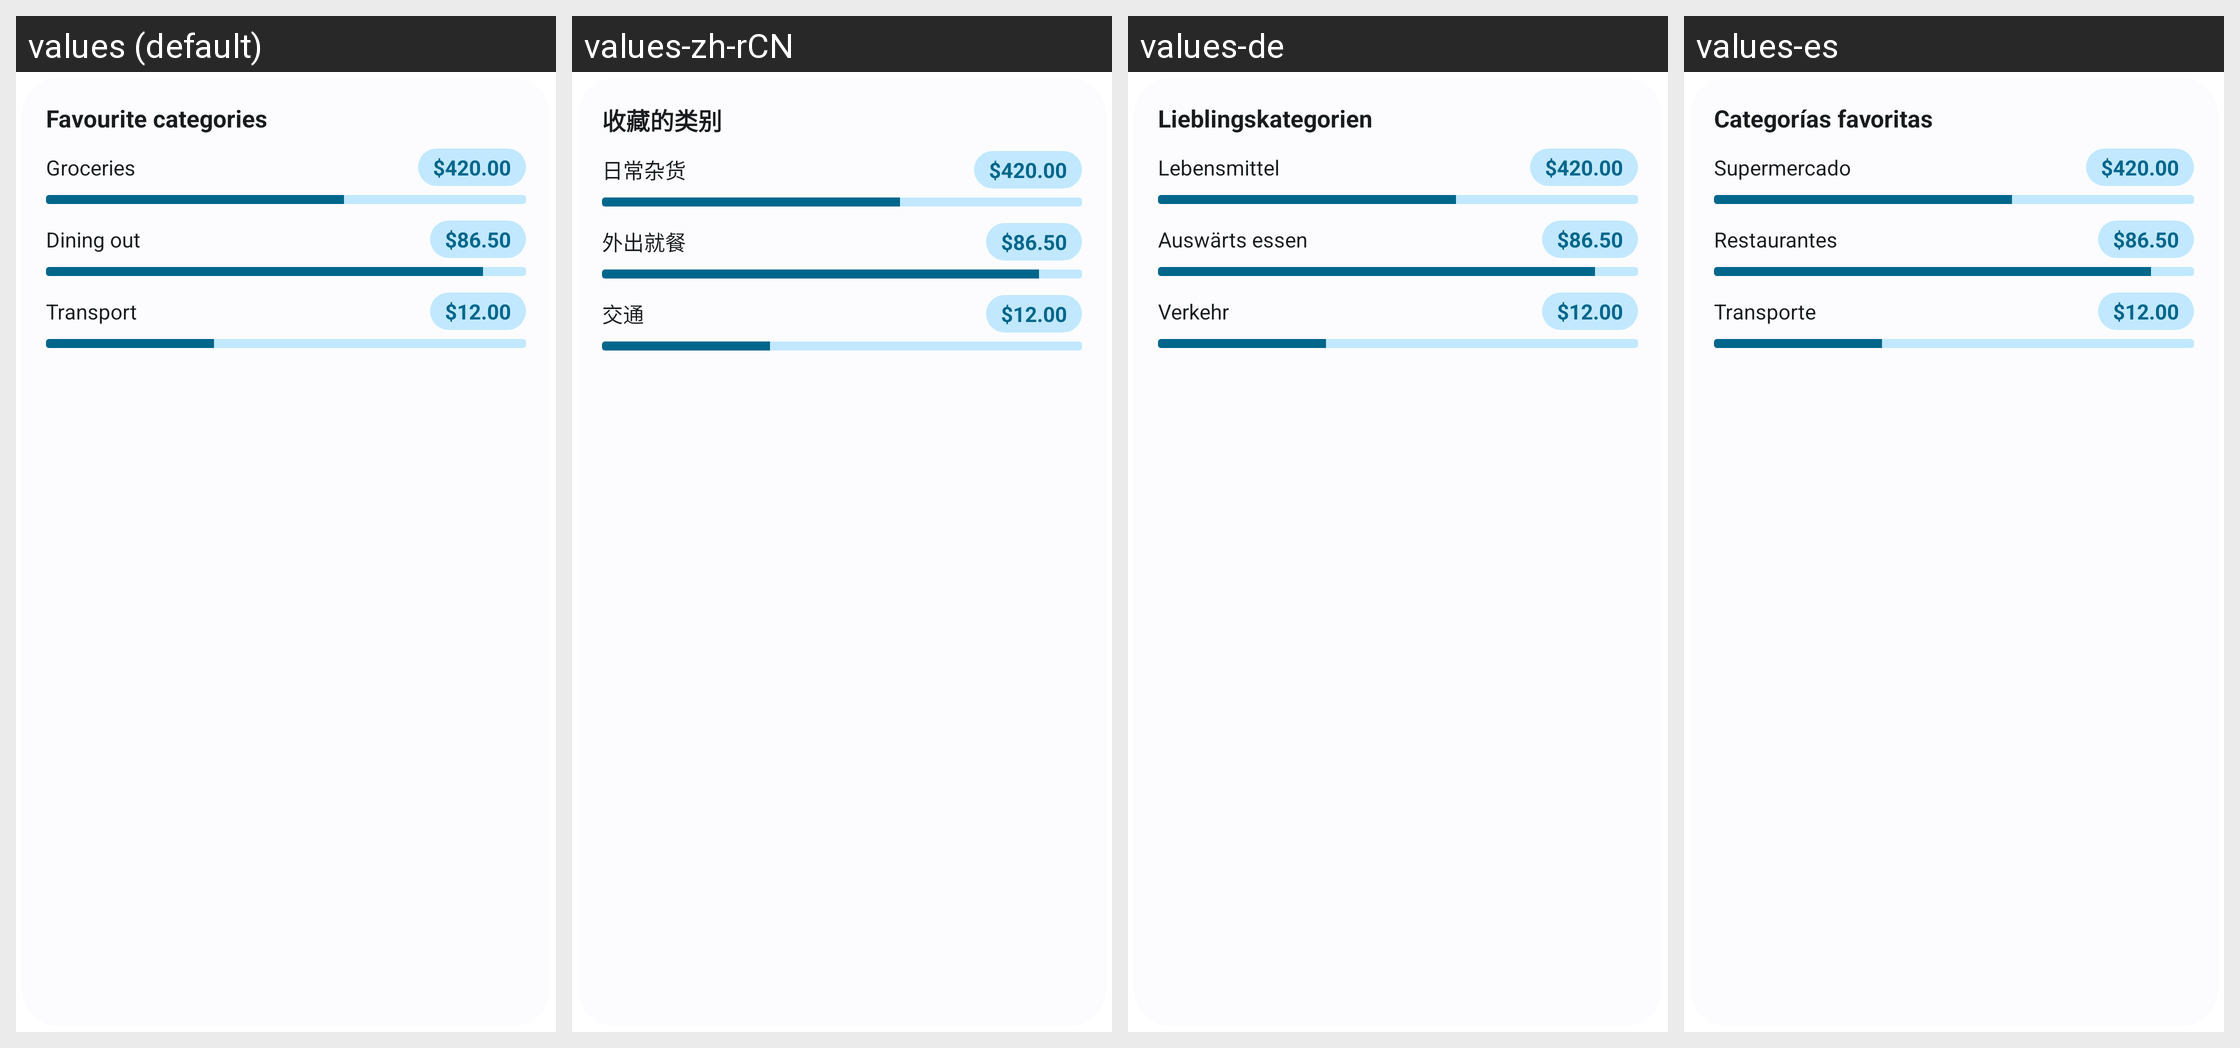

The Android screen above is rendered under several locales of the same app. Produce the string resources it draws, with the default and per-locale values.
Android screen res/layout/widget_preview_favourite_categories.xml rendered under 4 locales, left to right: values (default), values-zh-rCN, values-de, values-es. Device: Nexus 5 (rendered at 1080×1920; each locale shown at half size, 540×960, under a caption strip naming it); theme Theme.Actua.
Other locales in the repository, not shown: values-fr, values-it, values-ja, values-pt-rBR, values-ru.
Strings drawn on this screen, with the default value and each locale's value (text and hints the layout hard-codes, and strings that could not be matched under every locale, appear in the picture but are not listed):

widget_favourite_categories
  values: Favourite categories
  values-zh-rCN: 收藏的类别
  values-de: Lieblingskategorien
  values-es: Categorías favoritas

widget_sample_category_1
  values: Groceries
  values-zh-rCN: 日常杂货
  values-de: Lebensmittel
  values-es: Supermercado

widget_sample_amount_1
  values: $420.00
  values-zh-rCN: $420.00  [not translated; the default value is used]
  values-de: $420.00  [not translated; the default value is used]
  values-es: $420.00  [not translated; the default value is used]

widget_sample_category_2
  values: Dining out
  values-zh-rCN: 外出就餐
  values-de: Auswärts essen
  values-es: Restaurantes

widget_sample_amount_2
  values: $86.50
  values-zh-rCN: $86.50  [not translated; the default value is used]
  values-de: $86.50  [not translated; the default value is used]
  values-es: $86.50  [not translated; the default value is used]

widget_sample_category_3
  values: Transport
  values-zh-rCN: 交通
  values-de: Verkehr
  values-es: Transporte

widget_sample_amount_3
  values: $12.00
  values-zh-rCN: $12.00  [not translated; the default value is used]
  values-de: $12.00  [not translated; the default value is used]
  values-es: $12.00  [not translated; the default value is used]
